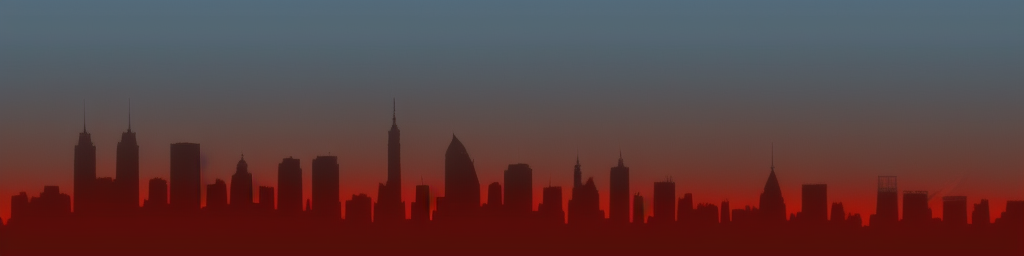
Generation parameters embedded in this image by AUTOMATIC1111 Stable Diffusion web UI or a fork of it (Forge, ...) (PNG 'parameters' text chunk):
City skyline in silhouette
Steps: 20, Sampler: Euler a, CFG scale: 7, Seed: 948629780, Size: 1024x256, Model hash: bb725eaf2e, Model: Protogen_V2.2